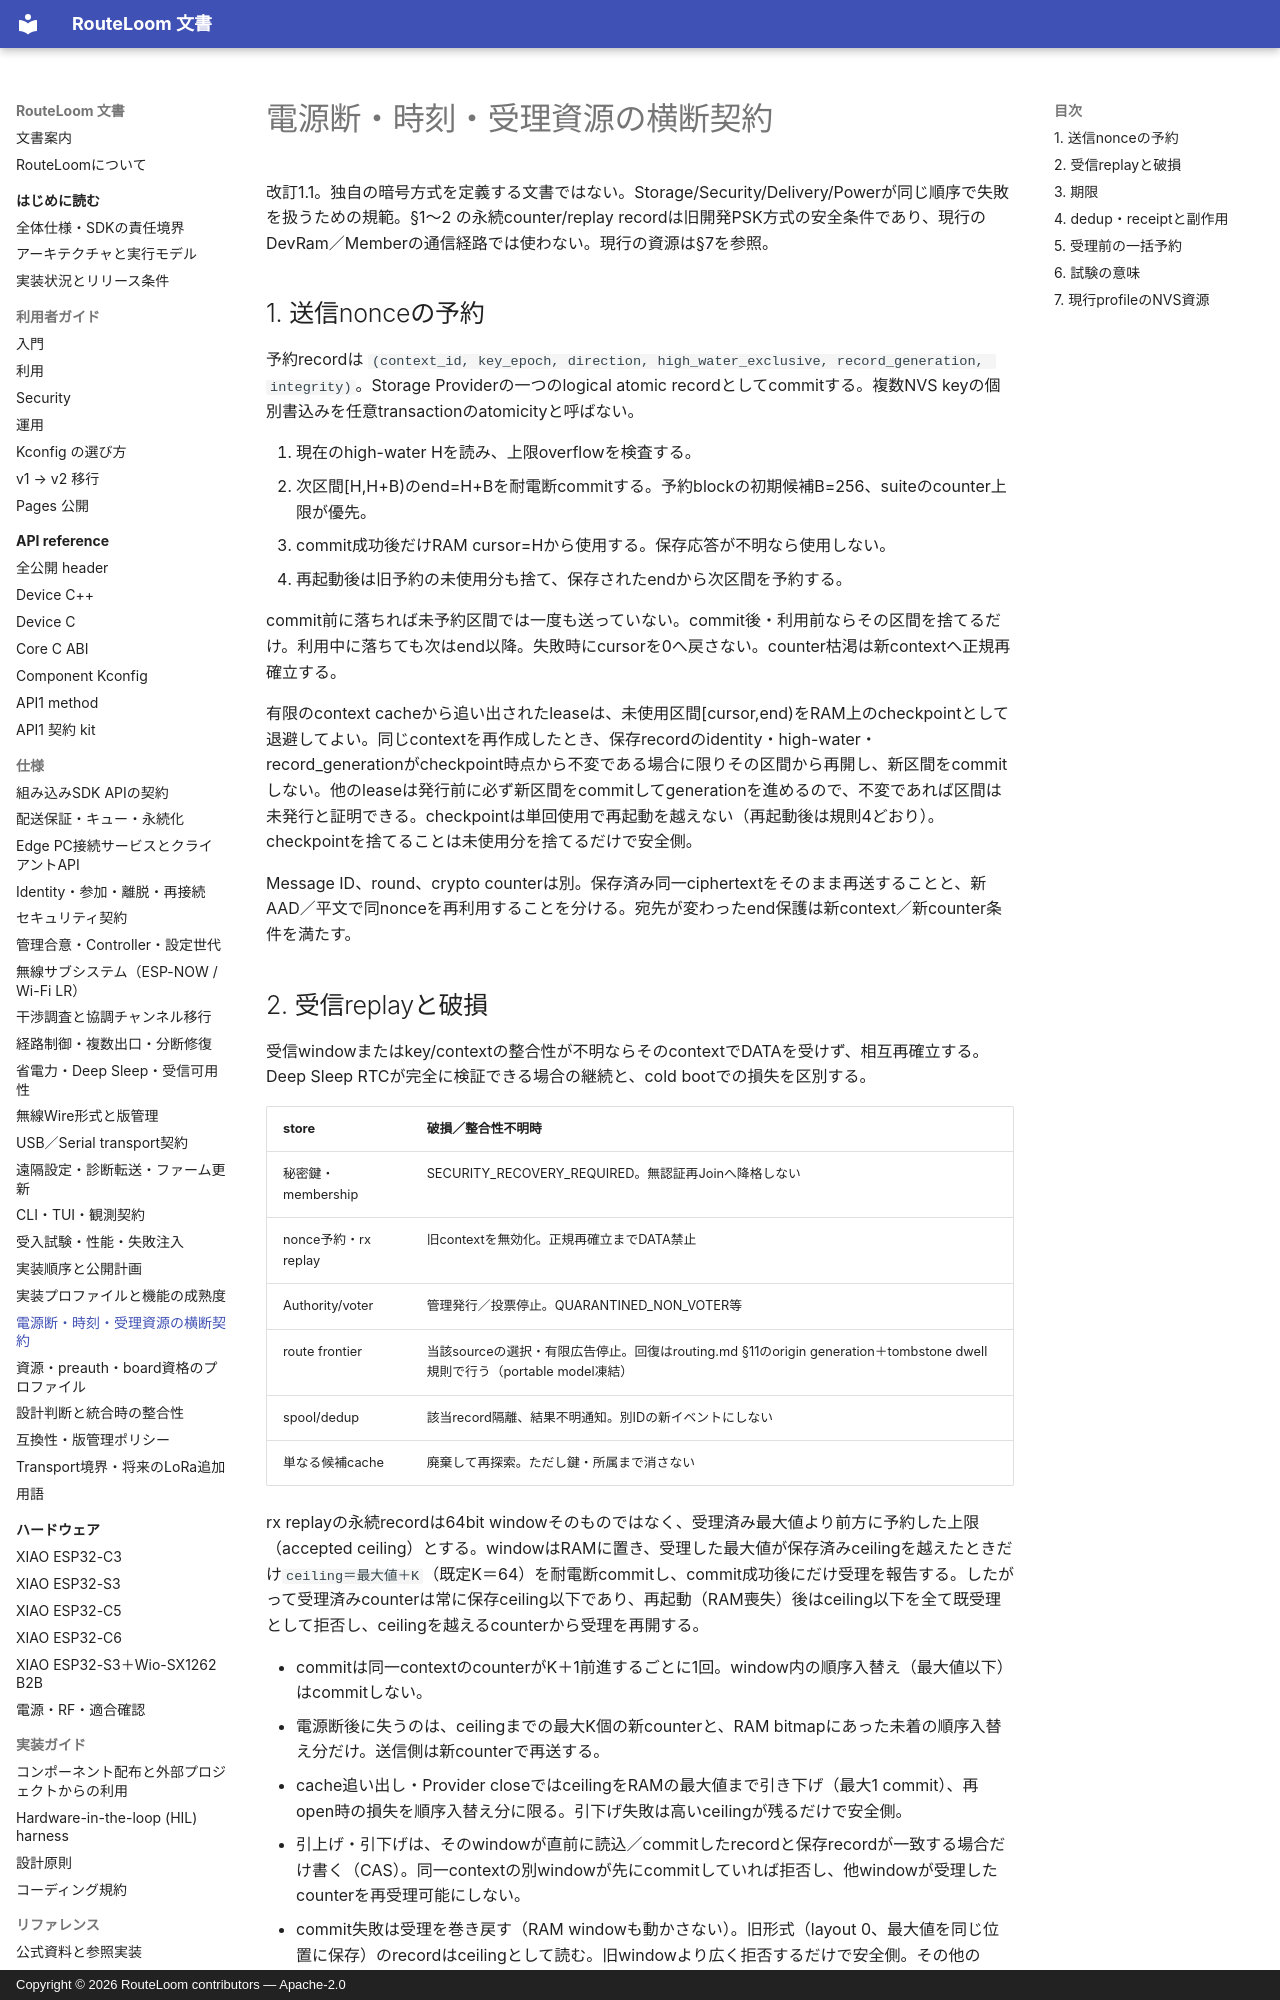

repository: MOVEI144/RouteLoom · page: spec/crash-time-resources/index.html · generator: mkdocs · copyright: Copyright © 2026 RouteLoom contributors — Apache-2.0

# 電源断・時刻・受理資源の横断契約

改訂1.1。独自の暗号方式を定義する文書ではない。Storage/Security/Delivery/Powerが同じ順序で失敗を扱うための規範。§1〜2 の永続counter/replay recordは旧開発PSK方式の安全条件であり、現行のDevRam／Memberの通信経路では使わない。現行の資源は§7を参照。

## 1. 送信nonceの予約

予約recordは `(context_id, key_epoch, direction, high_water_exclusive, record_generation, integrity)`。Storage Providerの一つのlogical atomic recordとしてcommitする。複数NVS keyの個別書込みを任意transactionのatomicityと呼ばない。

1. 現在のhigh-water Hを読み、上限overflowを検査する。
2. 次区間[H,H+B)のend=H+Bを耐電断commitする。予約blockの初期候補B=256、suiteのcounter上限が優先。
3. commit成功後だけRAM cursor=Hから使用する。保存応答が不明なら使用しない。
4. 再起動後は旧予約の未使用分も捨て、保存されたendから次区間を予約する。

commit前に落ちれば未予約区間では一度も送っていない。commit後・利用前ならその区間を捨てるだけ。利用中に落ちても次はend以降。失敗時にcursorを0へ戻さない。counter枯渇は新contextへ正規再確立する。

有限のcontext cacheから追い出されたleaseは、未使用区間[cursor,end)をRAM上のcheckpointとして退避してよい。同じcontextを再作成したとき、保存recordのidentity・high-water・record_generationがcheckpoint時点から不変である場合に限りその区間から再開し、新区間をcommitしない。他のleaseは発行前に必ず新区間をcommitしてgenerationを進めるので、不変であれば区間は未発行と証明できる。checkpointは単回使用で再起動を越えない（再起動後は規則4どおり）。checkpointを捨てることは未使用分を捨てるだけで安全側。

Message ID、round、crypto counterは別。保存済み同一ciphertextをそのまま再送することと、新AAD／平文で同nonceを再利用することを分ける。宛先が変わったend保護は新context／新counter条件を満たす。

## 2. 受信replayと破損

受信windowまたはkey/contextの整合性が不明ならそのcontextでDATAを受けず、相互再確立する。Deep Sleep RTCが完全に検証できる場合の継続と、cold bootでの損失を区別する。

| store | 破損／整合性不明時 |
|---|---|
| 秘密鍵・membership | SECURITY_RECOVERY_REQUIRED。無認証再Joinへ降格しない |
| nonce予約・rx replay | 旧contextを無効化。正規再確立までDATA禁止 |
| Authority/voter | 管理発行／投票停止。QUARANTINED_NON_VOTER等 |
| route frontier | 当該sourceの選択・有限広告停止。回復はrouting.md §11のorigin generation＋tombstone dwell規則で行う（portable model凍結） |
| spool/dedup | 該当record隔離、結果不明通知。別IDの新イベントにしない |
| 単なる候補cache | 廃棄して再探索。ただし鍵・所属まで消さない |

rx replayの永続recordは64bit windowそのものではなく、受理済み最大値より前方に予約した上限（accepted ceiling）とする。windowはRAMに置き、受理した最大値が保存済みceilingを越えたときだけ`ceiling＝最大値＋K`（既定K＝64）を耐電断commitし、commit成功後にだけ受理を報告する。したがって受理済みcounterは常に保存ceiling以下であり、再起動（RAM喪失）後はceiling以下を全て既受理として拒否し、ceilingを越えるcounterから受理を再開する。

- commitは同一contextのcounterがK＋1前進するごとに1回。window内の順序入替え（最大値以下）はcommitしない。
- 電源断後に失うのは、ceilingまでの最大K個の新counterと、RAM bitmapにあった未着の順序入替え分だけ。送信側は新counterで再送する。
- cache追い出し・Provider closeではceilingをRAMの最大値まで引き下げ（最大1 commit）、再open時の損失を順序入替え分に限る。引下げ失敗は高いceilingが残るだけで安全側。
- 引上げ・引下げは、そのwindowが直前に読込／commitしたrecordと保存recordが一致する場合だけ書く（CAS）。同一contextの別windowが先にcommitしていれば拒否し、他windowが受理したcounterを再受理可能にしない。
- commit失敗は受理を巻き戻す（RAM windowも動かさない）。旧形式（layout 0、最大値を同じ位置に保存）のrecordはceilingとして読む。旧windowより広く拒否するだけで安全側。その他のlayoutは破損。

完全な古いsnapshotの悪意ある復元はCRCだけでは検出できない。この小モデルのpower-cut試験はその攻撃へのantirollback証明ではない。
